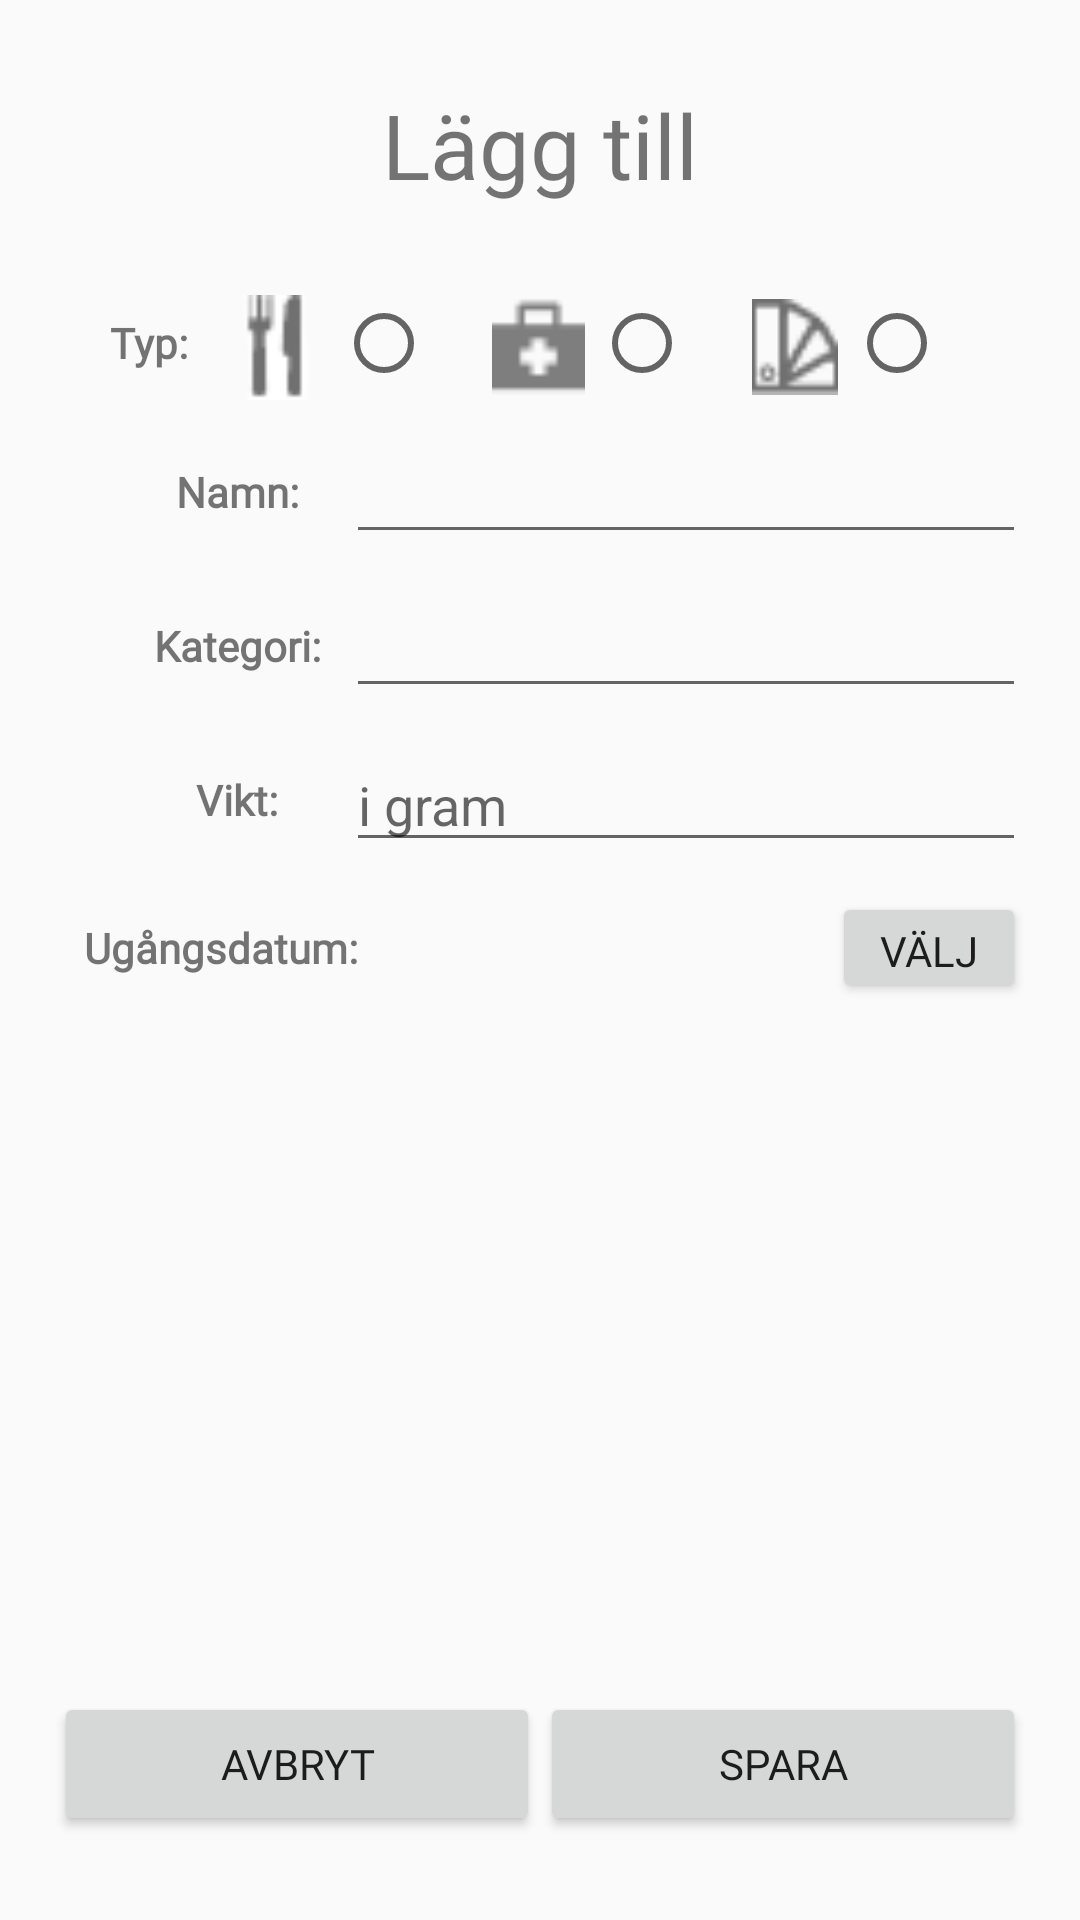

Reconstruct the res/layout file that produces this screen, plus the resources it refers to.
<!-- AndroidManifest.xml: application theme AppTheme -->
<!-- res/layout/activity_pantry_add_item_form.xml -->
<?xml version="1.0" encoding="utf-8"?>
<android.support.constraint.ConstraintLayout xmlns:android="http://schemas.android.com/apk/res/android"
    xmlns:app="http://schemas.android.com/apk/res-auto"
    xmlns:tools="http://schemas.android.com/tools"
    android:layout_width="match_parent"
    android:layout_height="match_parent"
    tools:context=".PantryAddItemForm">

    <ScrollView
        android:layout_width="0dp"
        android:layout_height="0dp"
        android:layout_marginStart="8dp"
        android:layout_marginTop="8dp"
        android:layout_marginEnd="8dp"
        app:layout_constraintBottom_toTopOf="@id/addPantryButtonsLayout"
        app:layout_constraintEnd_toEndOf="parent"
        app:layout_constraintStart_toStartOf="parent"
        app:layout_constraintTop_toTopOf="parent">

        <LinearLayout
            android:layout_width="match_parent"
            android:layout_height="wrap_content"
            android:orientation="vertical">

            <TextView
                android:id="@+id/addPantryItemHeader"
                android:layout_width="match_parent"
                android:layout_height="wrap_content"
                android:fontFamily="@font/montserrat"
                android:gravity="center"
                android:paddingTop="20dp"
                android:paddingBottom="20dp"
                android:text="@string/pantry_add_item_header"
                android:textSize="30sp"
                app:layout_constraintEnd_toEndOf="parent"
                app:layout_constraintStart_toStartOf="parent"
                app:layout_constraintTop_toTopOf="parent" />

            <RadioGroup
                android:id="@+id/addPantryItemRG"
                android:layout_width="match_parent"
                android:layout_height="wrap_content"
                android:orientation="horizontal"
                android:paddingLeft="20dp"
                android:paddingTop="10dp"
                android:paddingRight="20dp"
                android:paddingBottom="5dp"
                android:weightSum="7">


                <TextView
                    android:layout_width="wrap_content"
                    android:layout_height="wrap_content"
                    android:layout_weight="1"
                    android:fontFamily="@font/montserrat"
                    android:gravity="center"
                    android:text="Typ:"
                    android:textSize="14sp"
                    android:textStyle="bold" />

                <ImageView
                    android:layout_width="wrap_content"
                    android:layout_height="35dp"
                    android:layout_gravity="center"
                    android:layout_weight="1"
                    android:src="@drawable/pantry_fooditem_icon" />

                <RadioButton
                    android:id="@+id/foodTypeRadio"
                    android:layout_width="wrap_content"
                    android:layout_height="wrap_content"
                    android:layout_weight="1" />

                <ImageView
                    android:layout_width="wrap_content"
                    android:layout_height="34dp"
                    android:layout_gravity="center"
                    android:layout_weight="1"
                    android:src="@drawable/pantry_medicine_icon" />

                <RadioButton
                    android:id="@+id/medicineTypeRadio"
                    android:layout_width="wrap_content"
                    android:layout_height="wrap_content"
                    android:layout_weight="1" />

                <ImageView
                    android:layout_width="wrap_content"
                    android:layout_height="32dp"
                    android:layout_gravity="center"
                    android:layout_weight="1"
                    android:src="@drawable/pantry_other_icon" />

                <RadioButton
                    android:id="@+id/otherTypeRadio"
                    android:layout_width="wrap_content"
                    android:layout_height="wrap_content"
                    android:layout_weight="1" />

            </RadioGroup>

            <LinearLayout
                android:id="@+id/addNameLayout"
                android:layout_width="match_parent"
                android:layout_height="wrap_content"
                android:orientation="horizontal"
                android:paddingLeft="10dp"
                android:paddingTop="5dp"
                android:paddingRight="10dp"
                android:paddingBottom="5dp"
                android:weightSum="1">

                <TextView
                    android:layout_width="match_parent"
                    android:layout_height="match_parent"
                    android:layout_weight="0.7"
                    android:fontFamily="@font/montserrat"
                    android:gravity="center"
                    android:paddingLeft="25dp"
                    android:text="Namn:"
                    android:textStyle="bold" />

                <EditText
                    android:id="@+id/pantryEditName"
                    android:layout_width="match_parent"
                    android:layout_height="wrap_content"
                    android:layout_weight="0.3"
                    android:inputType="text" />
            </LinearLayout>

            <LinearLayout
                android:id="@+id/addCategoryLayout"
                android:layout_width="match_parent"
                android:layout_height="wrap_content"
                android:orientation="horizontal"
                android:paddingLeft="10dp"
                android:paddingTop="5dp"
                android:paddingRight="10dp"
                android:paddingBottom="5dp"
                android:weightSum="1">

                <TextView
                    android:layout_width="match_parent"
                    android:layout_height="match_parent"
                    android:layout_weight="0.7"
                    android:fontFamily="@font/montserrat"
                    android:gravity="center"
                    android:paddingLeft="25dp"
                    android:text="Kategori:"
                    android:textStyle="bold" />

                <EditText
                    android:id="@+id/pantryEditCategory"
                    android:layout_width="match_parent"
                    android:layout_height="wrap_content"
                    android:layout_weight="0.3"
                    android:inputType="text" />
            </LinearLayout>

            <LinearLayout
                android:id="@+id/addAmountLayout"
                android:layout_width="match_parent"
                android:layout_height="wrap_content"
                android:orientation="horizontal"
                android:paddingLeft="10dp"
                android:paddingTop="5dp"
                android:paddingRight="10dp"
                android:paddingBottom="5dp"
                android:weightSum="1">

                <TextView
                    android:layout_width="match_parent"
                    android:layout_height="match_parent"
                    android:layout_weight="0.7"
                    android:fontFamily="@font/montserrat"
                    android:gravity="center"
                    android:paddingLeft="25dp"
                    android:text="Vikt:"
                    android:textStyle="bold" />

                <EditText
                    android:id="@+id/pantryEditAmount"
                    android:layout_width="match_parent"
                    android:layout_height="wrap_content"
                    android:layout_weight="0.3"
                    android:hint="i gram"
                    android:inputType="numberSigned" />
            </LinearLayout>

            <LinearLayout
                android:id="@+id/addExpiryDateLayout"
                android:layout_width="match_parent"
                android:layout_height="47dp"
                android:orientation="horizontal"
                android:paddingLeft="10dp"
                android:paddingTop="5dp"
                android:paddingRight="10dp"
                android:paddingBottom="5dp"
                android:weightSum="1">

                <TextView
                    android:layout_width="match_parent"
                    android:layout_height="match_parent"
                    android:layout_weight="0.3"
                    android:fontFamily="@font/montserrat"
                    android:gravity="center_vertical"
                    android:lines="1"
                    android:paddingLeft="10dp"
                    android:text="Ugångsdatum:"
                    android:textStyle="bold" />

                <TextView
                    android:id="@+id/pantryDateTextView"
                    android:layout_width="match_parent"
                    android:layout_height="match_parent"
                    android:layout_weight="0.3"
                    android:gravity="center_vertical"
                    android:paddingLeft="10dp"
                    android:paddingRight="10dp"
                    android:textStyle="bold" />

                <Button
                    android:id="@+id/datePickerButton"
                    android:layout_width="match_parent"
                    android:layout_height="match_parent"
                    android:layout_weight="0.4"
                    android:fontFamily="@font/montserrat"
                    android:text="Välj" />


            </LinearLayout>

        </LinearLayout>
    </ScrollView>

    <LinearLayout
        android:id="@+id/addPantryButtonsLayout"
        android:layout_width="match_parent"
        android:layout_height="wrap_content"
        android:layout_marginStart="8dp"
        android:layout_marginEnd="8dp"
        android:layout_marginBottom="8dp"
        android:orientation="horizontal"
        android:paddingLeft="10dp"
        android:paddingRight="10dp"
        android:paddingBottom="20dp"
        android:weightSum="1"
        app:layout_constraintBottom_toBottomOf="parent"
        app:layout_constraintEnd_toEndOf="parent"
        app:layout_constraintStart_toStartOf="parent">

        <Button
            android:id="@+id/addPantryCancelButton"
            android:layout_width="match_parent"
            android:layout_height="match_parent"
            android:layout_weight="0.5"
            android:fontFamily="@font/montserrat"
            android:text="Avbryt" />

        <Button
            android:id="@+id/savePantryItemButton"
            android:layout_width="match_parent"
            android:layout_height="match_parent"
            android:layout_weight="0.5"
            android:fontFamily="@font/montserrat"
            android:text="Spara" />
    </LinearLayout>


</android.support.constraint.ConstraintLayout>
<!-- resources referenced by this layout -->
<resources>
  <!-- drawable pantry_fooditem_icon: png bitmap (drawable, 15399 bytes) -->
  <!-- drawable pantry_medicine_icon: png bitmap (drawable, 386 bytes) -->
  <!-- drawable pantry_other_icon: png bitmap (drawable, 478 bytes) -->
  <string name="pantry_add_item_header">Lägg till</string>
  <style name="AppTheme" parent="Theme.AppCompat.Light.DarkActionBar">
          
          <item name="colorPrimary">@color/colorPrimary</item>
          <item name="colorPrimaryDark">@color/colorPrimaryDark</item>
          <item name="colorAccent">@color/colorAccent</item>
          <item name="android:actionOverflowButtonStyle">@style/MyActionButtonOverflow</item>
  
      </style>
  <color name="colorPrimary">#A21212</color>
  <color name="colorPrimaryDark">#000000</color>
  <color name="colorAccent">#E5E5E5</color>
  <style name="MyActionButtonOverflow">
          <item name="android:background">@drawable/logout_icon</item>
      </style>
  <!-- drawable logout_icon: png bitmap (drawable, 15765 bytes) -->
</resources>
